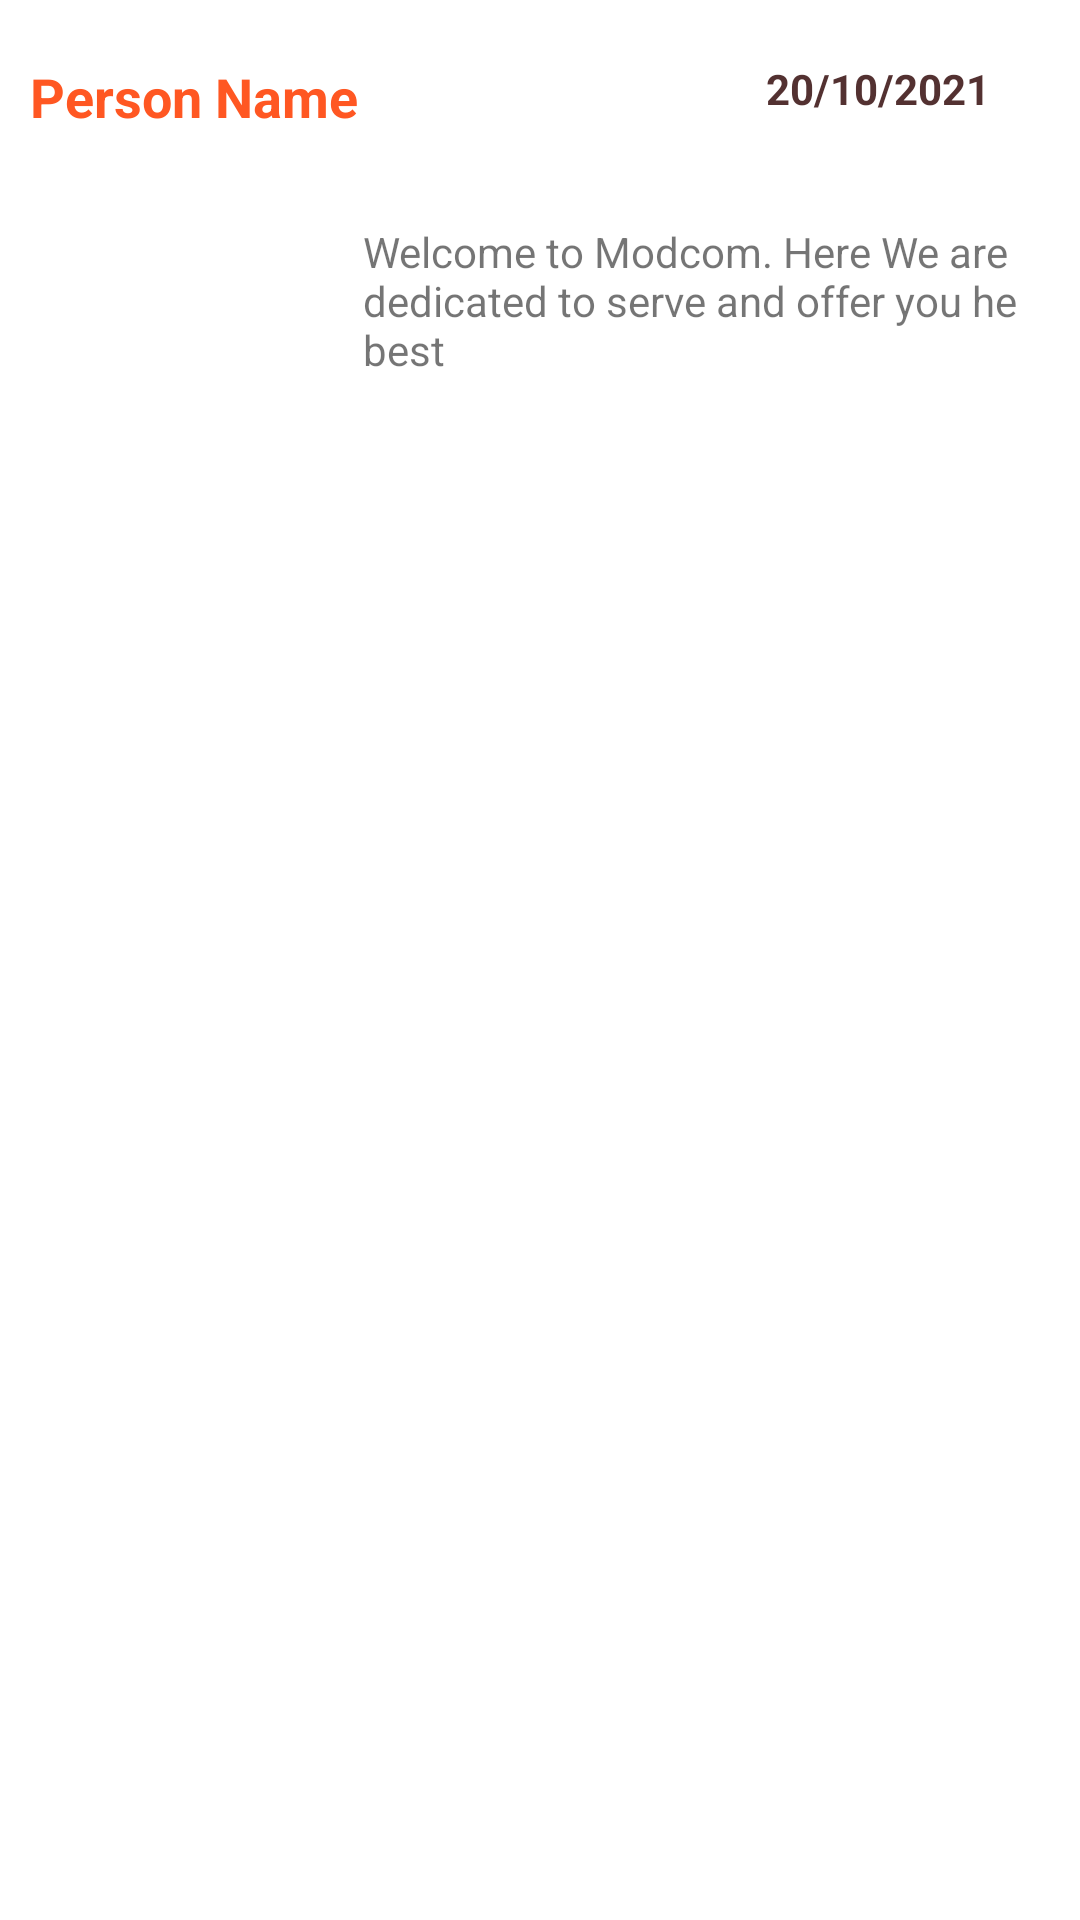

Layout XML and referenced resources for this Android screen:
<!-- AndroidManifest.xml: application theme Theme.ECOM -->
<!-- res/layout/single_item.xml -->
<?xml version="1.0" encoding="utf-8"?>
<androidx.constraintlayout.widget.ConstraintLayout xmlns:android="http://schemas.android.com/apk/res/android"
    xmlns:tools="http://schemas.android.com/tools"
    android:layout_width="wrap_content"
    android:layout_height="wrap_content"
    xmlns:app="http://schemas.android.com/apk/res-auto"

    app:cardCornerRadius="10sp">

    <LinearLayout
        android:layout_width="match_parent"
        android:layout_height="match_parent"
        android:orientation="vertical"
        tools:layout_editor_absoluteX="0dp"
        tools:layout_editor_absoluteY="0dp">

        <LinearLayout
            android:layout_width="match_parent"
            android:layout_height="wrap_content"
            android:layout_marginTop="10dp"

            android:orientation="horizontal">


            <TextView
                android:id="@+id/title"
                android:layout_width="wrap_content"
                android:layout_height="wrap_content"

                android:text="Person Name"
                android:padding="10dp"
                android:textColor="#FF5722"
                android:textSize="18dp"
                android:textStyle="bold"

                />

            <TextView
                android:id="@+id/cost"
                android:layout_width="match_parent"
                android:layout_height="wrap_content"
                android:padding="10dp"
                android:text="20/10/2021"
                android:textColor="#533131"
                android:textAlignment="textEnd"
                android:textStyle="bold"
                android:layout_gravity="end"

                android:layout_marginRight="20dp"

                />
        </LinearLayout>

        <LinearLayout
            android:layout_width="match_parent"
            android:layout_height="wrap_content"
            android:orientation="horizontal"
            android:padding="10dp">


            <ImageView
                android:id="@+id/image"
                android:layout_width="101dp"
                android:layout_height="74dp"
                android:padding="10dp"

                android:src="@drawable/ic_action_home">


            </ImageView>

            <TextView
                android:id="@+id/desc"
                android:layout_width="match_parent"
                android:layout_height="wrap_content"
                android:padding="10dp"
                android:text="Welcome to Modcom. Here We are dedicated to serve and offer you he best"/>
        </LinearLayout>

    </LinearLayout>

</androidx.constraintlayout.widget.ConstraintLayout>
<!-- resources referenced by this layout -->
<resources>
  <style name="Theme.ECOM" parent="Theme.MaterialComponents.DayNight.DarkActionBar">
          
          <item name="colorPrimary">@color/purple_500</item>
          <item name="colorPrimaryVariant">@color/purple_700</item>
          <item name="colorOnPrimary">@color/white</item>
          
          <item name="colorSecondary">@color/teal_200</item>
          <item name="colorSecondaryVariant">@color/teal_700</item>
          <item name="colorOnSecondary">@color/black</item>
          
          <item name="android:statusBarColor" tools:targetApi="l">?attr/colorPrimaryVariant</item>
          
      </style>
  <!-- not gathered from this repository: default colours our renderer supplied (Android Studio template values) -->
  <color name="purple_500">#FF6200EE</color>
  <color name="purple_700">#FF3700B3</color>
  <color name="teal_200">#FF03DAC5</color>
  <color name="teal_700">#FF018786</color>
  <color name="black">#FF000000</color>
  <color name="white">#FFFFFFFF</color>
</resources>
